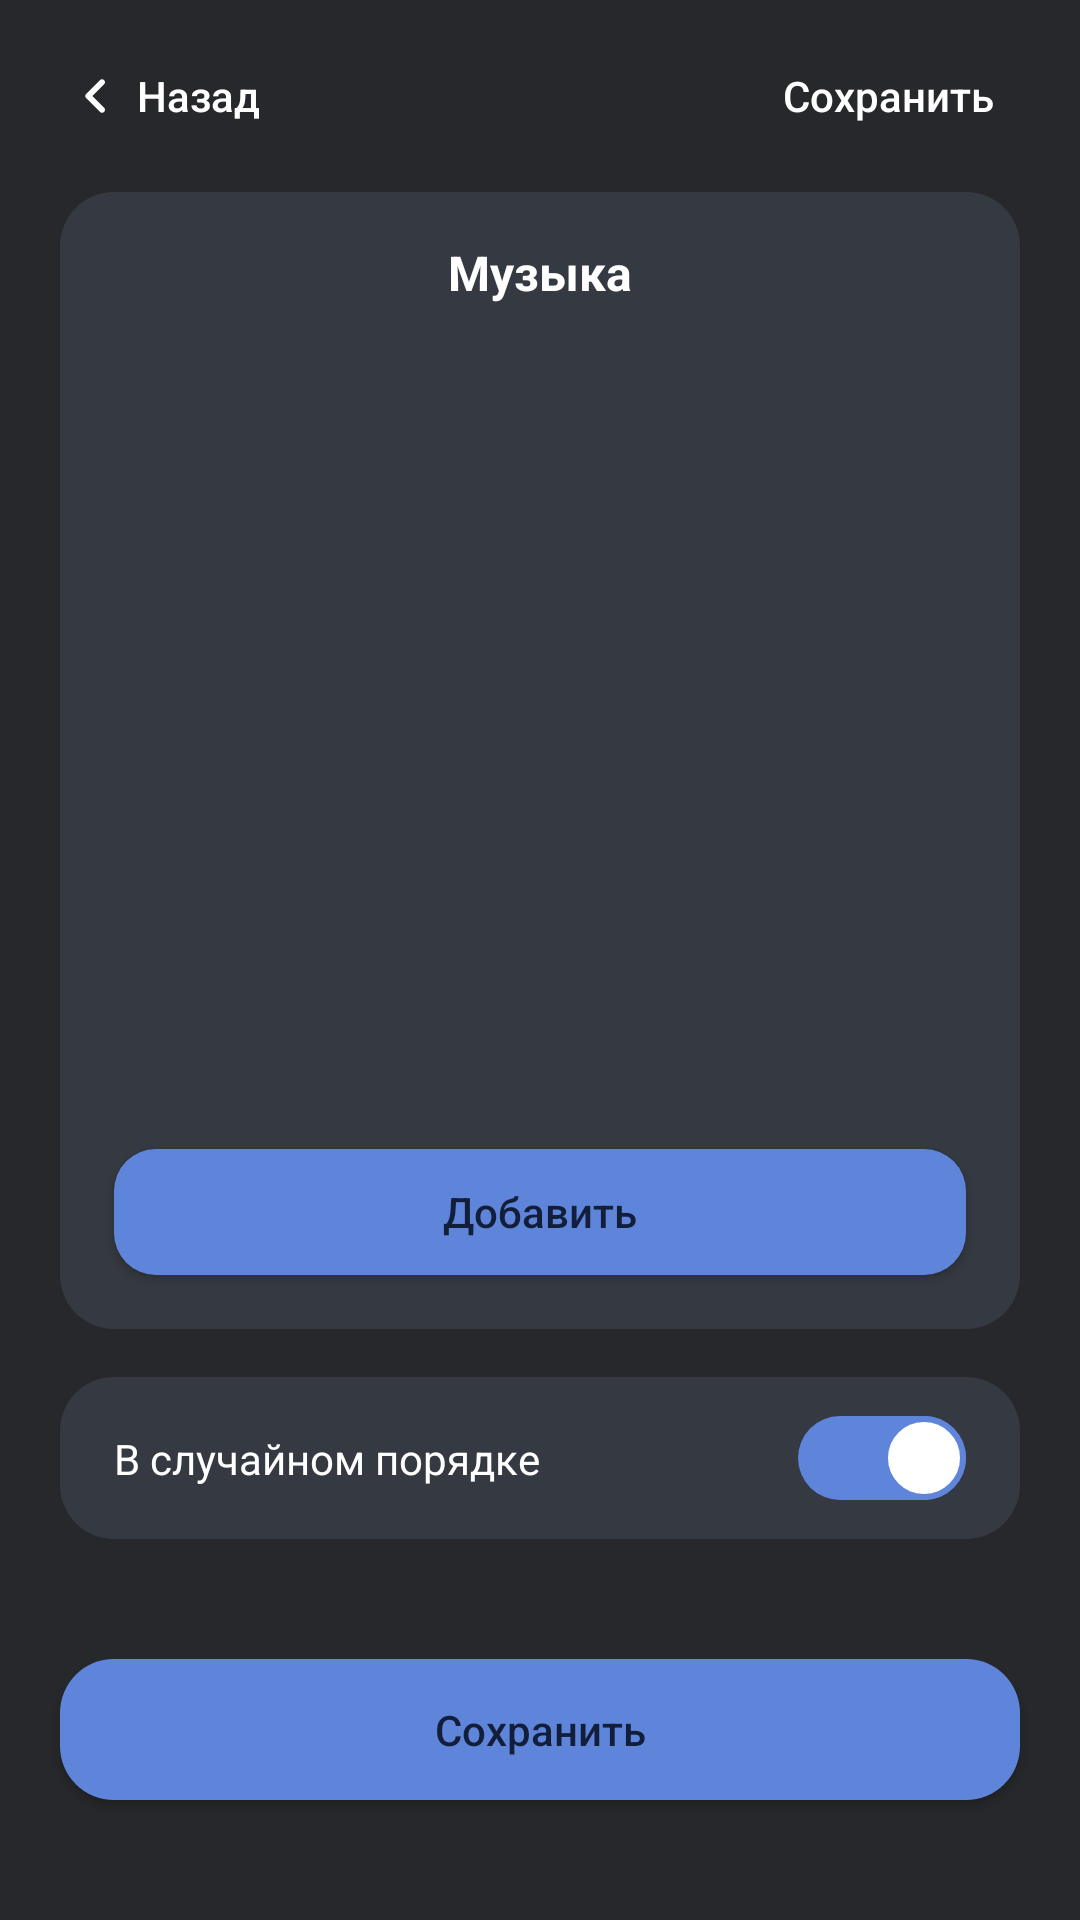

Here is an Android app screen rendered from its layout file. Give the layout XML and the strings, colors and styles it references.
<!-- AndroidManifest.xml: application theme Theme.SuppleClock -->
<!-- res/layout/fragment_selecting_music.xml -->
<?xml version="1.0" encoding="utf-8"?>
<androidx.constraintlayout.widget.ConstraintLayout xmlns:android="http://schemas.android.com/apk/res/android"
    xmlns:tools="http://schemas.android.com/tools"
    android:layout_width="match_parent"
    android:layout_height="match_parent"
    xmlns:app="http://schemas.android.com/apk/res-auto"
    tools:context=".ui.MusicSelection.SelectingMusicFragment"
    android:background="@color/background">

    <androidx.constraintlayout.widget.ConstraintLayout
        android:id="@+id/nav_buttons"
        android:layout_width="match_parent"
        android:layout_height="wrap_content"
        app:layout_constraintTop_toTopOf="parent"
        android:layout_marginHorizontal="20dp"
        android:layout_marginTop="12dp">

        <Button
            style="?android:attr/borderlessButtonStyle"
            android:id="@+id/back_button"
            android:layout_width="wrap_content"
            android:layout_height="40dp"
            android:drawableStart="@drawable/ic_back_chevrone"
            android:drawablePadding="-20dp"
            android:padding="0dp"
            android:text="@string/back"
            android:textAllCaps="false"
            android:textColor="@color/white"
            android:textSize="14sp"
            app:layout_constraintBottom_toBottomOf="parent"
            app:layout_constraintStart_toStartOf="parent"
            app:layout_constraintTop_toTopOf="parent" />

        <Button
            style="?android:attr/borderlessButtonStyle"
            android:id="@+id/save_button"
            android:layout_width="wrap_content"
            android:layout_height="40dp"
            android:padding="0dp"
            android:text="@string/save"
            android:textAllCaps="false"
            android:textColor="@color/white"
            android:textSize="14sp"
            app:layout_constraintBottom_toBottomOf="parent"
            app:layout_constraintEnd_toEndOf="parent"
            app:layout_constraintTop_toTopOf="parent" />

    </androidx.constraintlayout.widget.ConstraintLayout>

    <Button
        android:id="@+id/button_save"
        android:layout_width="match_parent"
        android:layout_height="47dp"
        android:layout_marginTop="40dp"
        android:background="@drawable/button_radius18"
        android:layout_marginHorizontal="20dp"
        android:layout_marginBottom="40dp"
        app:layout_constraintBottom_toBottomOf="parent"
        android:text="@string/save"
        android:textAllCaps="false"
        android:textSize="14sp"
        android:textColor="@color/navigation_foreground"/>

    <androidx.constraintlayout.widget.ConstraintLayout
        android:id="@+id/random_order_bar"
        android:layout_width="match_parent"
        android:layout_height="54dp"
        android:layout_marginTop="14dp"
        app:layout_constraintBottom_toTopOf="@+id/button_save"
        android:layout_marginHorizontal="20dp"
        android:layout_marginBottom="40dp"
        android:background="@drawable/item_radius18">

        <TextView
            android:layout_width="wrap_content"
            android:layout_height="wrap_content"
            app:layout_constraintStart_toStartOf="parent"
            app:layout_constraintTop_toTopOf="parent"
            app:layout_constraintBottom_toBottomOf="parent"
            android:layout_marginStart="18dp"
            android:text="@string/random_order"
            android:textSize="14sp"
            android:textColor="@color/white"/>

        <androidx.appcompat.widget.SwitchCompat
            android:layout_width="wrap_content"
            android:layout_height="wrap_content"
            app:layout_constraintEnd_toEndOf="parent"
            app:layout_constraintTop_toTopOf="parent"
            app:layout_constraintBottom_toBottomOf="parent"
            android:layout_marginEnd="18dp"
            android:checked="true"
            android:gravity="center_vertical"
            app:switchMinWidth="47dp"
            android:textOn=""
            android:textOff=""
            android:thumb="@drawable/custom_switch_thumb"
            app:track="@drawable/custom_switch_track"
            />

    </androidx.constraintlayout.widget.ConstraintLayout>

    <androidx.constraintlayout.widget.ConstraintLayout
        android:layout_width="match_parent"
        android:layout_height="0dp"
        android:background="@drawable/item_radius18"
        android:layout_marginHorizontal="20dp"
        android:layout_marginTop="12dp"
        android:layout_marginBottom="16dp"
        app:layout_constraintTop_toBottomOf="@id/nav_buttons"
        app:layout_constraintBottom_toTopOf="@+id/random_order_bar">

        <TextView
            android:id="@+id/music_text_view"
            android:layout_width="wrap_content"
            android:layout_height="wrap_content"
            android:text="@string/music"
            android:textColor="@color/white"
            android:textSize="16sp"
            android:textStyle="bold"
            app:layout_constraintTop_toTopOf="parent"
            app:layout_constraintStart_toStartOf="parent"
            app:layout_constraintEnd_toEndOf="parent"
            android:layout_marginTop="16dp"/>

        <Button
            android:id="@+id/button_add_music"
            android:layout_width="match_parent"
            android:layout_height="42dp"
            android:background="@drawable/button_radius14"
            android:layout_marginHorizontal="18dp"
            android:layout_marginBottom="18dp"
            app:layout_constraintBottom_toBottomOf="parent"
            android:text="@string/add"
            android:textAllCaps="false"
            android:textSize="14sp"
            android:textColor="@color/navigation_foreground"/>

        <androidx.recyclerview.widget.RecyclerView
            android:id="@+id/music_recycle_view"
            android:layout_width="match_parent"
            android:layout_height="0dp"
            app:layout_constraintTop_toBottomOf="@+id/music_text_view"
            app:layout_constraintBottom_toTopOf="@+id/button_add_music"
            android:layout_marginVertical="10dp"
            />


    </androidx.constraintlayout.widget.ConstraintLayout>

</androidx.constraintlayout.widget.ConstraintLayout>
<!-- resources referenced by this layout -->
<resources>
  <color name="background">#26282B</color>
  <color name="navigation_foreground">#131F3A</color>
  <color name="white">#FFFFFFFF</color>
  <!-- drawable button_radius14 (drawable) -->
  <?xml version="1.0" encoding="utf-8"?>
  <shape xmlns:android="http://schemas.android.com/apk/res/android"
      android:shape="rectangle">
      <solid android:color="@color/navigation_main"/>
      <corners android:radius="14dp"/>
  </shape>
  <!-- drawable button_radius18 (drawable) -->
  <?xml version="1.0" encoding="utf-8"?>
  <shape xmlns:android="http://schemas.android.com/apk/res/android"
      android:shape="rectangle">
      <solid android:color="@color/navigation_main"/>
      <corners android:radius="18dp"/>
  </shape>
  <!-- drawable custom_switch_track (drawable) -->
  <?xml version="1.0" encoding="utf-8"?>
  <selector xmlns:android="http://schemas.android.com/apk/res/android">
  
      <item android:state_checked="true">
          <shape android:shape="rectangle">
              <size android:width="47dp" android:height="28dp"/>
              <solid android:width="1dp" android:color="@color/navigation_main"/>
              <corners android:radius="24dp"/>
          </shape>
      </item>
  
      <item android:state_checked="false">
          <shape android:shape="rectangle">
              <size android:width="47dp" android:height="28dp"/>
              <solid android:width="1dp" android:color="@color/background"/>
              <corners android:radius="24dp"/>
          </shape>
      </item>
  
  </selector>
  <!-- drawable ic_back_chevrone (drawable) -->
  <vector xmlns:android="http://schemas.android.com/apk/res/android"
      android:width="24dp"
      android:height="24dp"
      android:viewportWidth="24"
      android:viewportHeight="24">
    <path
        android:pathData="M14.71,15.88L10.83,12L14.71,8.12C15.1,7.73 15.1,7.1 14.71,6.71C14.32,6.32 13.69,6.32 13.3,6.71L8.71,11.3C8.32,11.69 8.32,12.32 8.71,12.71L13.3,17.3C13.69,17.69 14.32,17.69 14.71,17.3C15.09,16.91 15.1,16.27 14.71,15.88Z"
        android:fillColor="#ffffff"/>
  </vector>
  <!-- drawable item_radius18 (drawable) -->
  <?xml version="1.0" encoding="utf-8"?>
  <shape xmlns:android="http://schemas.android.com/apk/res/android"
      android:shape="rectangle">
      <solid android:color="@color/item_main"/>
      <corners android:radius="18dp"/>
  </shape>
  <string name="add">Добавить</string>
  <string name="back">Назад</string>
  <string name="music">Музыка</string>
  <string name="random_order">В случайном порядке</string>
  <string name="save">Сохранить</string>
  <style name="Theme.SuppleClock" parent="Theme.AppCompat.DayNight">
          
          <item name="colorPrimary">@color/background</item>
          <item name="colorPrimaryVariant">@color/purple_700</item>
          <item name="colorOnPrimary">@color/white</item>
          
          <item name="colorSecondary">@color/teal_200</item>
          <item name="colorSecondaryVariant">@color/teal_700</item>
          <item name="colorOnSecondary">@color/black</item>
          
          <item name="android:statusBarColor">@color/background</item>
          
      </style>
  <color name="navigation_main">#5F85DB</color>
  <color name="item_main">#353941</color>
  <color name="purple_700">#FF3700B3</color>
  <color name="teal_200">#FF03DAC5</color>
  <color name="teal_700">#FF018786</color>
  <color name="black">#FF000000</color>
</resources>
